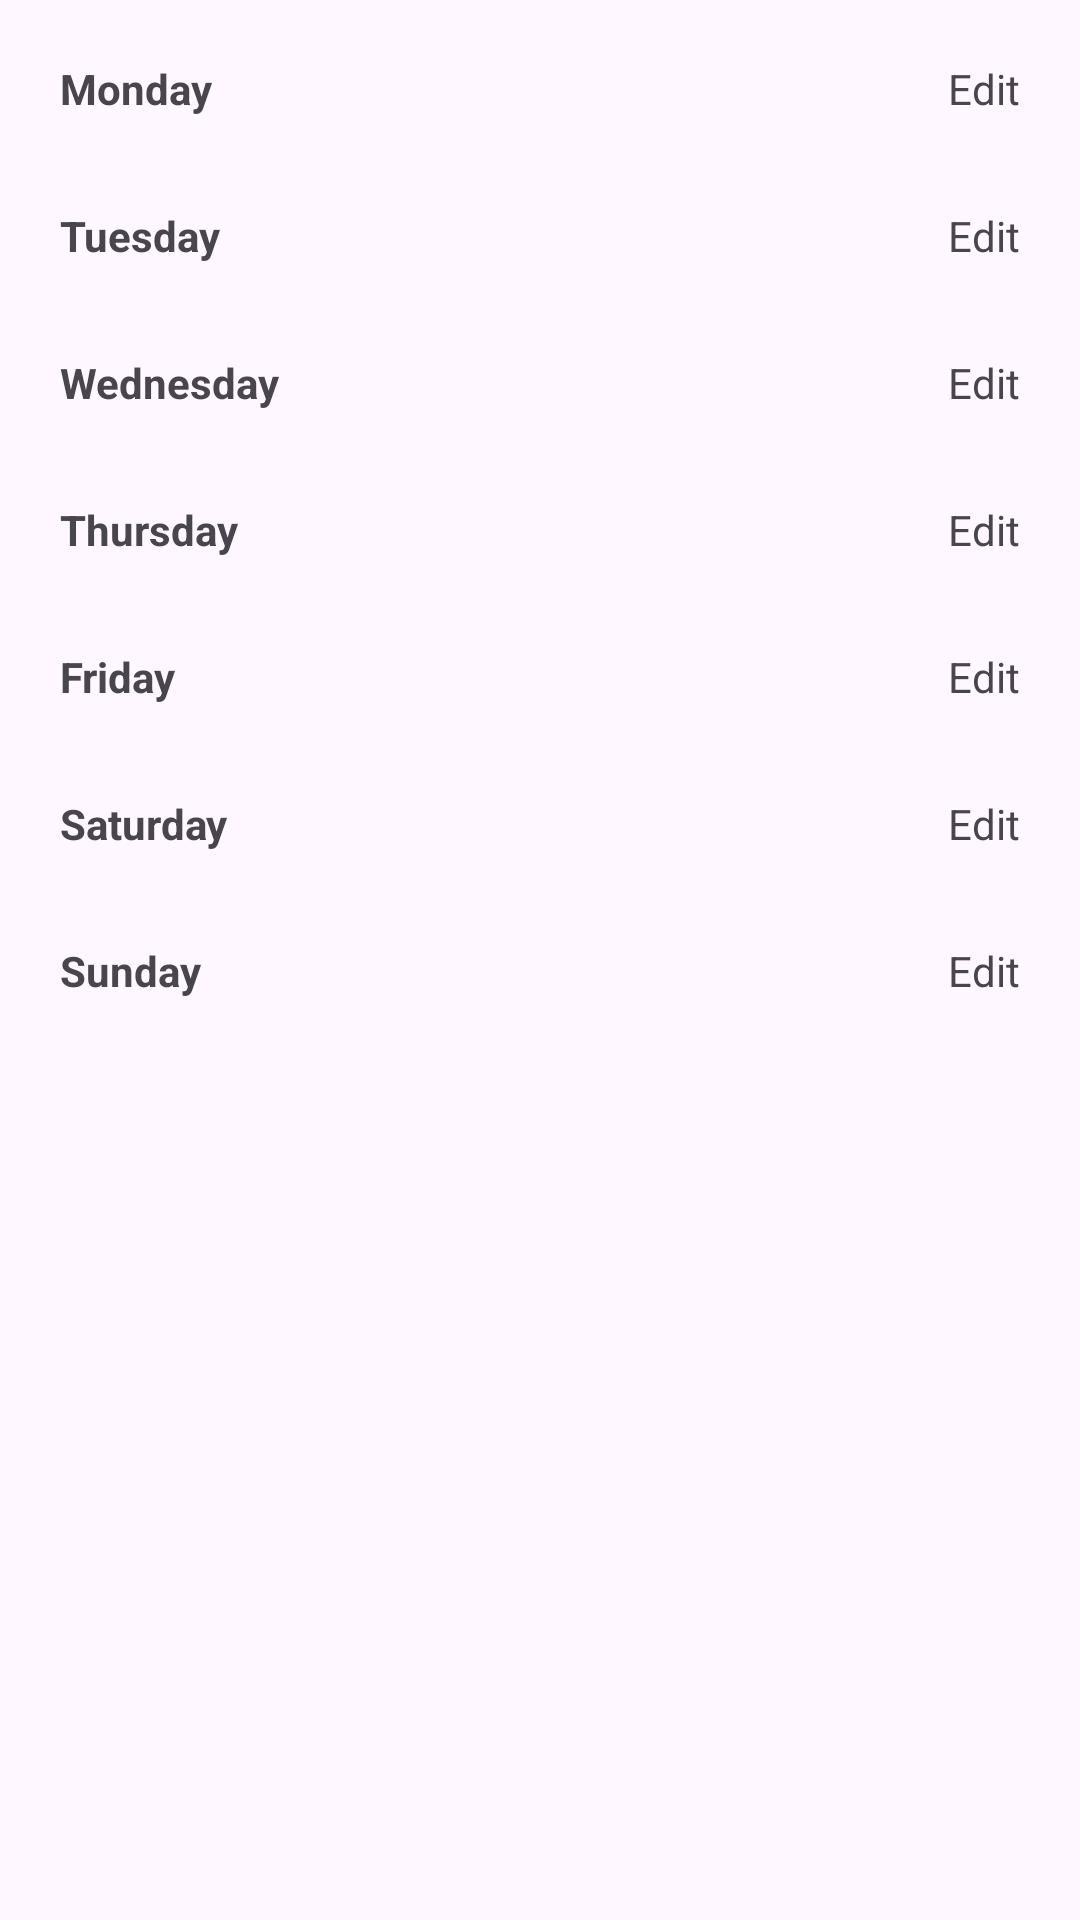

The Android layout XML behind this screen, and the referenced resources:
<!-- AndroidManifest.xml: application theme Theme.GymApplication -->
<!-- res/layout/activity_plan.xml -->
<?xml version="1.0" encoding="utf-8"?>
<RelativeLayout xmlns:android="http://schemas.android.com/apk/res/android"
    xmlns:app="http://schemas.android.com/apk/res-auto"
    xmlns:tools="http://schemas.android.com/tools"
    android:layout_width="match_parent"
    android:layout_height="match_parent"
    tools:context=".PlanActivity">

    <RelativeLayout
        android:layout_width="wrap_content"
        android:layout_centerInParent="true"
        android:id="@+id/noplanlayout"
        android:visibility="gone"
        android:layout_height="wrap_content">

        <TextView
            android:layout_width="wrap_content"
            android:layout_height="wrap_content"
            android:id="@+id/txtnoplan"
            android:text="You don't have any plan"
            android:textStyle="italic"
            android:textSize="16sp"
            android:textColor="#8E080908"/>

        <Button
            android:layout_width="wrap_content"
            android:layout_height="wrap_content"
            android:id="@+id/btnAddPlan"
            android:text="Add Plan"
            android:textAllCaps="true"
            android:layout_below="@id/txtnoplan"
            android:layout_centerHorizontal="true"
            android:layout_marginTop="11dp"
            />
    </RelativeLayout>

    <androidx.core.widget.NestedScrollView
        android:layout_width="match_parent"
        android:layout_height="wrap_content"
        android:id="@+id/nestedScrollView"
        android:layout_margin="20dp">

        <RelativeLayout
            android:layout_width="wrap_content"
            android:layout_height="wrap_content"
            android:id="@+id/PlanRelativeLayout"

            >

            <RelativeLayout
                android:id="@+id/mondayLayout"
                android:layout_width="match_parent"
                android:layout_height="wrap_content">

                <TextView
                    android:layout_width="wrap_content"
                    android:layout_height="wrap_content"
                    android:layout_alignParentStart="true"
                    android:text="Monday"
                    android:textStyle="bold" />

                <TextView
                    android:id="@+id/mondayEdit"
                    android:layout_width="wrap_content"
                    android:layout_height="wrap_content"
                    android:layout_alignParentEnd="true"
                    android:text="Edit" />

                <androidx.recyclerview.widget.RecyclerView
                    android:id="@+id/mondayRecView"
                    android:layout_width="wrap_content"
                    android:layout_height="wrap_content"
                    android:layout_below="@id/mondayEdit"
                    android:layout_centerHorizontal="true"
                    android:layout_marginTop="15dp" />
            </RelativeLayout>

            <RelativeLayout
                android:id="@+id/TuesdayLayout"
                android:layout_width="match_parent"
                android:layout_height="wrap_content"
                android:layout_below="@id/mondayLayout"
                android:layout_marginTop="15dp">

                <TextView
                    android:layout_width="wrap_content"
                    android:layout_height="wrap_content"
                    android:layout_alignParentStart="true"
                    android:text="Tuesday"
                    android:textStyle="bold" />

                <TextView
                    android:id="@+id/tuesdayEdit"
                    android:layout_width="wrap_content"
                    android:layout_height="wrap_content"
                    android:layout_alignParentEnd="true"
                    android:text="Edit" />

                <androidx.recyclerview.widget.RecyclerView
                    android:id="@+id/tuesdayRecView"
                    android:layout_width="wrap_content"
                    android:layout_height="wrap_content"
                    android:layout_below="@id/tuesdayEdit"
                    android:layout_centerHorizontal="true"
                    android:layout_marginTop="15dp" />
            </RelativeLayout>
            <RelativeLayout
                android:layout_width="match_parent"
                android:layout_height="wrap_content"
                android:layout_below="@id/TuesdayLayout"
                android:layout_marginTop="15dp"
                android:id="@+id/WednesdayLayout"
                >
                <TextView
                    android:layout_width="wrap_content"
                    android:layout_height="wrap_content"
                    android:layout_alignParentStart="true"
                    android:text="Wednesday"
                    android:textStyle="bold"/>
                <TextView
                    android:layout_width="wrap_content"
                    android:layout_height="wrap_content"
                    android:text="Edit"
                    android:id="@+id/wednesdayEdit"
                    android:layout_alignParentEnd="true"
                    />

                <androidx.recyclerview.widget.RecyclerView
                    android:id="@+id/wednesdayRecView"
                    android:layout_width="wrap_content"
                    android:layout_height="wrap_content"
                    android:layout_below="@id/wednesdayEdit"
                    android:layout_centerHorizontal="true"
                    android:layout_marginTop="15dp" />
            </RelativeLayout>
            <RelativeLayout
                android:layout_width="match_parent"
                android:layout_height="wrap_content"
                android:layout_below="@id/WednesdayLayout"
                android:layout_marginTop="15dp"
                android:id="@+id/ThursdayLayout"
                >
                <TextView
                    android:layout_width="wrap_content"
                    android:layout_height="wrap_content"
                    android:layout_alignParentStart="true"
                    android:text="Thursday"
                    android:textStyle="bold"/>

                <TextView
                    android:id="@+id/thursdayEdit"
                    android:layout_width="wrap_content"
                    android:layout_height="wrap_content"
                    android:layout_alignParentEnd="true"
                    android:text="Edit" />
                <androidx.recyclerview.widget.RecyclerView
                    android:layout_width="wrap_content"
                    android:id="@+id/thursdayRecView"
                    android:layout_marginTop="15dp"
                    android:layout_height="wrap_content"
                    android:layout_below="@id/thursdayEdit"
                    android:layout_centerHorizontal="true"/>
            </RelativeLayout>
            <RelativeLayout
                android:id="@+id/FridayLayout"
                android:layout_width="match_parent"
                android:layout_height="wrap_content"
                android:layout_below="@id/ThursdayLayout"
                android:layout_marginTop="15dp">

                <TextView
                    android:layout_width="wrap_content"
                    android:layout_height="wrap_content"
                    android:layout_alignParentStart="true"
                    android:text="Friday"
                    android:textStyle="bold" />

                <TextView
                    android:id="@+id/fridayEdit"
                    android:layout_width="wrap_content"
                    android:layout_height="wrap_content"
                    android:layout_alignParentEnd="true"
                    android:text="Edit" />

                <androidx.recyclerview.widget.RecyclerView
                    android:id="@+id/fridayRecView"
                    android:layout_width="wrap_content"
                    android:layout_height="wrap_content"
                    android:layout_below="@id/fridayEdit"
                    android:layout_centerHorizontal="true"
                    android:layout_marginTop="15dp" />
            </RelativeLayout>
            <RelativeLayout
                android:id="@+id/SatLayout"
                android:layout_width="match_parent"
                android:layout_height="wrap_content"
                android:layout_below="@id/FridayLayout"
                android:layout_marginTop="15dp">

                <TextView
                    android:layout_width="wrap_content"
                    android:layout_height="wrap_content"
                    android:layout_alignParentStart="true"
                    android:text="Saturday"
                    android:textStyle="bold" />

                <TextView
                    android:id="@+id/satEdit"
                    android:layout_width="wrap_content"
                    android:layout_height="wrap_content"
                    android:layout_alignParentEnd="true"
                    android:text="Edit" />

                <androidx.recyclerview.widget.RecyclerView
                    android:id="@+id/satRecView"
                    android:layout_width="wrap_content"
                    android:layout_height="wrap_content"
                    android:layout_below="@id/satEdit"
                    android:layout_centerHorizontal="true"
                    android:layout_marginTop="15dp" />
            </RelativeLayout>
            <RelativeLayout
                android:id="@+id/SunLayout"
                android:layout_width="match_parent"
                android:layout_height="wrap_content"
                android:layout_below="@id/SatLayout"
                android:layout_marginTop="15dp">

                <TextView
                    android:layout_width="wrap_content"
                    android:layout_height="wrap_content"
                    android:layout_alignParentStart="true"
                    android:text="Sunday"
                    android:textStyle="bold" />

                <TextView
                    android:id="@+id/sunEdit"
                    android:layout_width="wrap_content"
                    android:layout_height="wrap_content"
                    android:layout_alignParentEnd="true"
                    android:text="Edit" />

                <androidx.recyclerview.widget.RecyclerView
                    android:id="@+id/sunRecView"
                    android:layout_width="wrap_content"
                    android:layout_height="wrap_content"
                    android:layout_below="@id/sunEdit"
                    android:layout_centerHorizontal="true"
                    android:layout_marginTop="15dp" />
            </RelativeLayout>


        </RelativeLayout>

    </androidx.core.widget.NestedScrollView>


</RelativeLayout>
<!-- resources referenced by this layout -->
<resources>
  <style name="Theme.GymApplication" parent="Theme.Material3.Light.NoActionBar">
          
          <item name="colorPrimary">#1C7AAE</item>
          <item name="colorPrimaryVariant">@color/purple_700</item>
          <item name="colorOnPrimary">@color/white</item>
          
          <item name="colorSecondary">@color/teal_200</item>
          <item name="colorSecondaryVariant">@color/teal_700</item>
          <item name="colorOnSecondary">@color/black</item>
          
          <item name="android:statusBarColor" tools:targetApi="l">?attr/colorPrimaryVariant</item>
          
      </style>
  <!-- not gathered from this repository: default colours our renderer supplied (Android Studio template values) -->
  <color name="purple_700">#FF3700B3</color>
  <color name="teal_200">#FF03DAC5</color>
  <color name="teal_700">#FF018786</color>
  <color name="black">#FF000000</color>
  <color name="white">#FFFFFFFF</color>
</resources>
